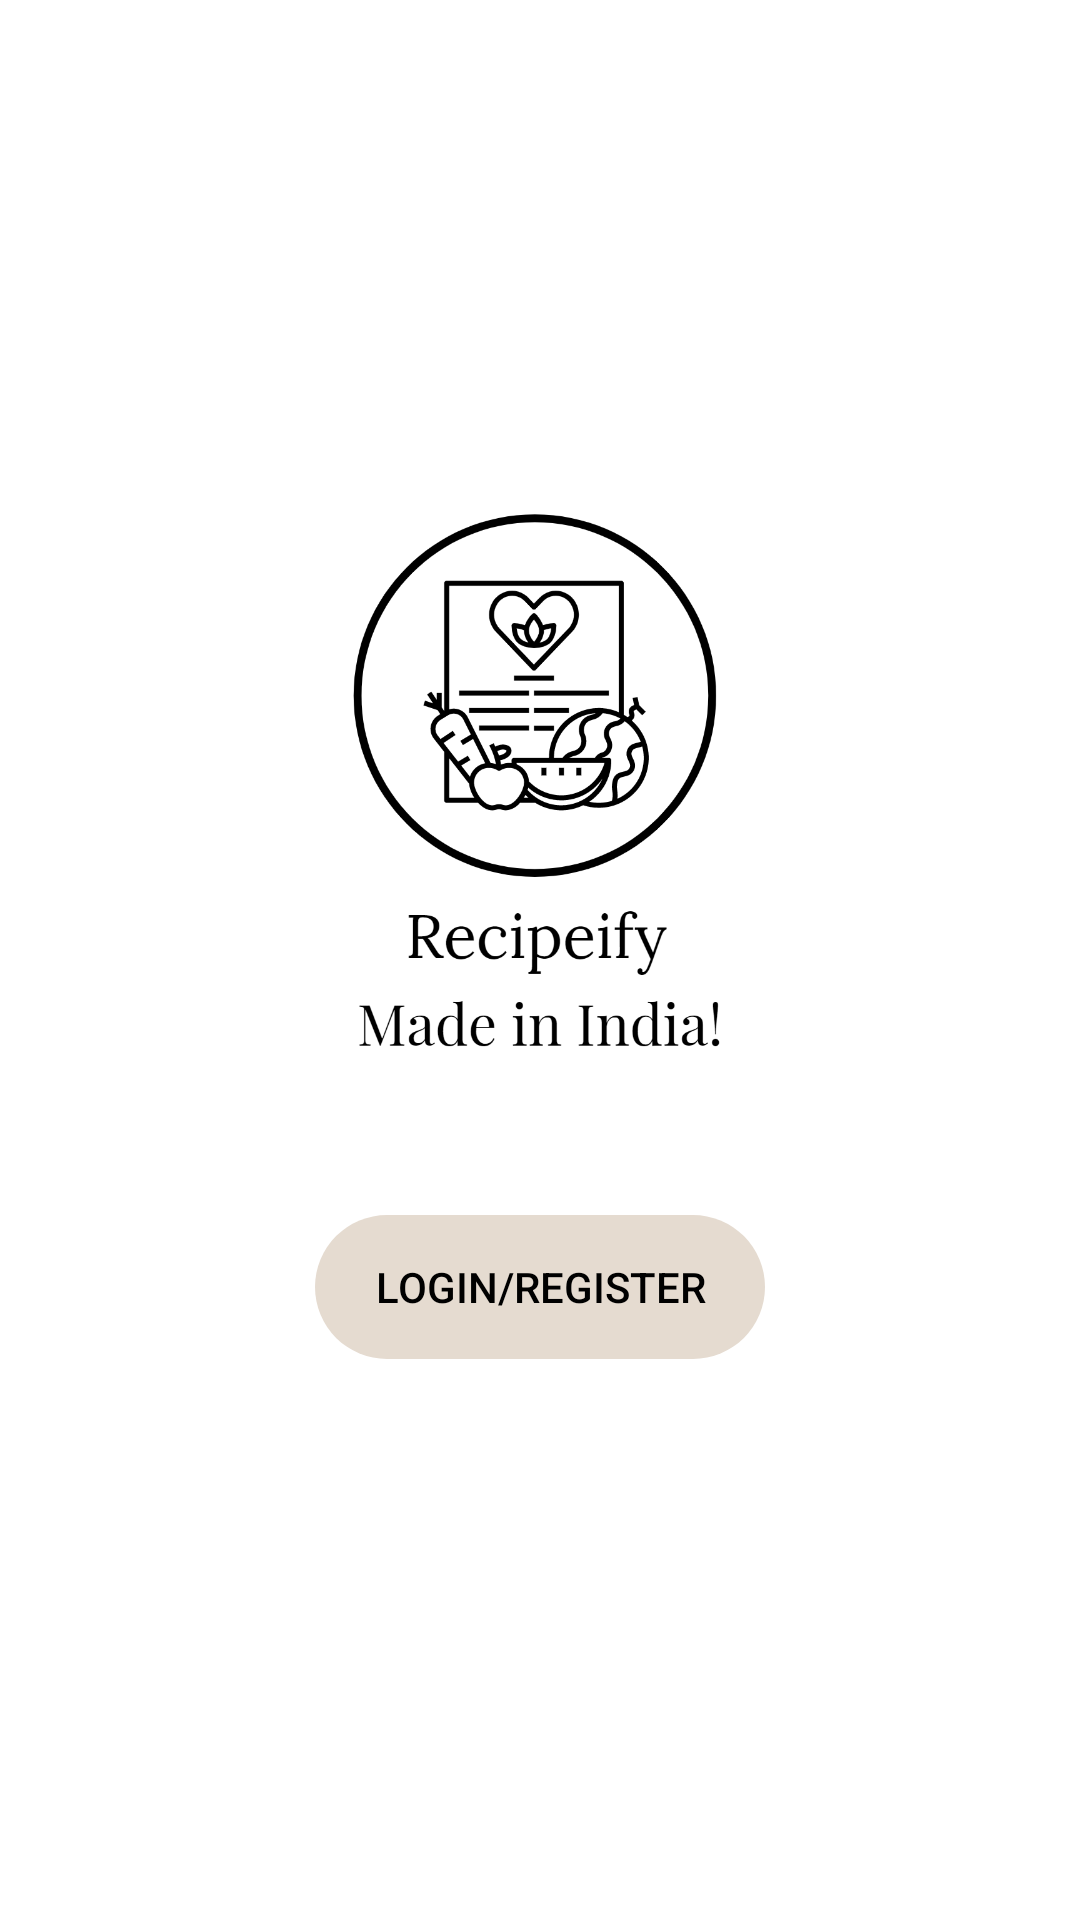

This screen was rendered from an Android layout file. Write that file and the resources it references.
<!-- AndroidManifest.xml: application theme AppTheme -->
<!-- res/layout/activity_login_register.xml -->
<?xml version="1.0" encoding="utf-8"?>
<RelativeLayout xmlns:android="http://schemas.android.com/apk/res/android"
    xmlns:app="http://schemas.android.com/apk/res-auto"
    xmlns:tools="http://schemas.android.com/tools"
    android:layout_width="match_parent"
    android:layout_height="match_parent"
    android:orientation="vertical"
    tools:context=".LoginRegisterActivity">

    <ImageView
        android:layout_width="250dp"
        android:layout_height="250dp"
        android:layout_centerHorizontal="true"
        android:layout_marginTop="135dp"
        android:src="@drawable/recipeify"
        android:id="@+id/img"
        />

    <Button
        android:onClick="handleLoginRegister"
        android:layout_width="150dp"
        android:layout_height="wrap_content"
        android:text="login/register"
        android:background="@drawable/rounded_button"
        android:padding="3dp"
        android:backgroundTint="@color/colorPrimary"
        android:textColor="@color/text"
        android:layout_below="@id/img"
        android:layout_centerHorizontal="true"
        android:layout_marginTop="20dp"/>


</RelativeLayout>
<!-- resources referenced by this layout -->
<resources>
  <color name="colorPrimary">#e5dbd0</color>
  <color name="text">#000</color>
  <!-- drawable recipeify: webp bitmap (drawable, 28380 bytes) -->
  <!-- drawable rounded_button (drawable) -->
  <?xml version="1.0" encoding="utf-8"?>
  <shape xmlns:android="http://schemas.android.com/apk/res/android"
      android:shape="rectangle">
  
      <corners android:radius="150dp"/>
  
  
  </shape>
  <style name="AppTheme" parent="Theme.MaterialComponents.Light">
          
          <item name="colorPrimary">@color/colorPrimary</item>
          <item name="colorPrimaryDark">@color/colorPrimaryDark</item>
          <item name="colorAccent">@color/colorAccent</item>
      </style>
  <color name="colorPrimaryDark">#e5dbd0</color>
  <color name="colorAccent">#03DAC5</color>
</resources>
